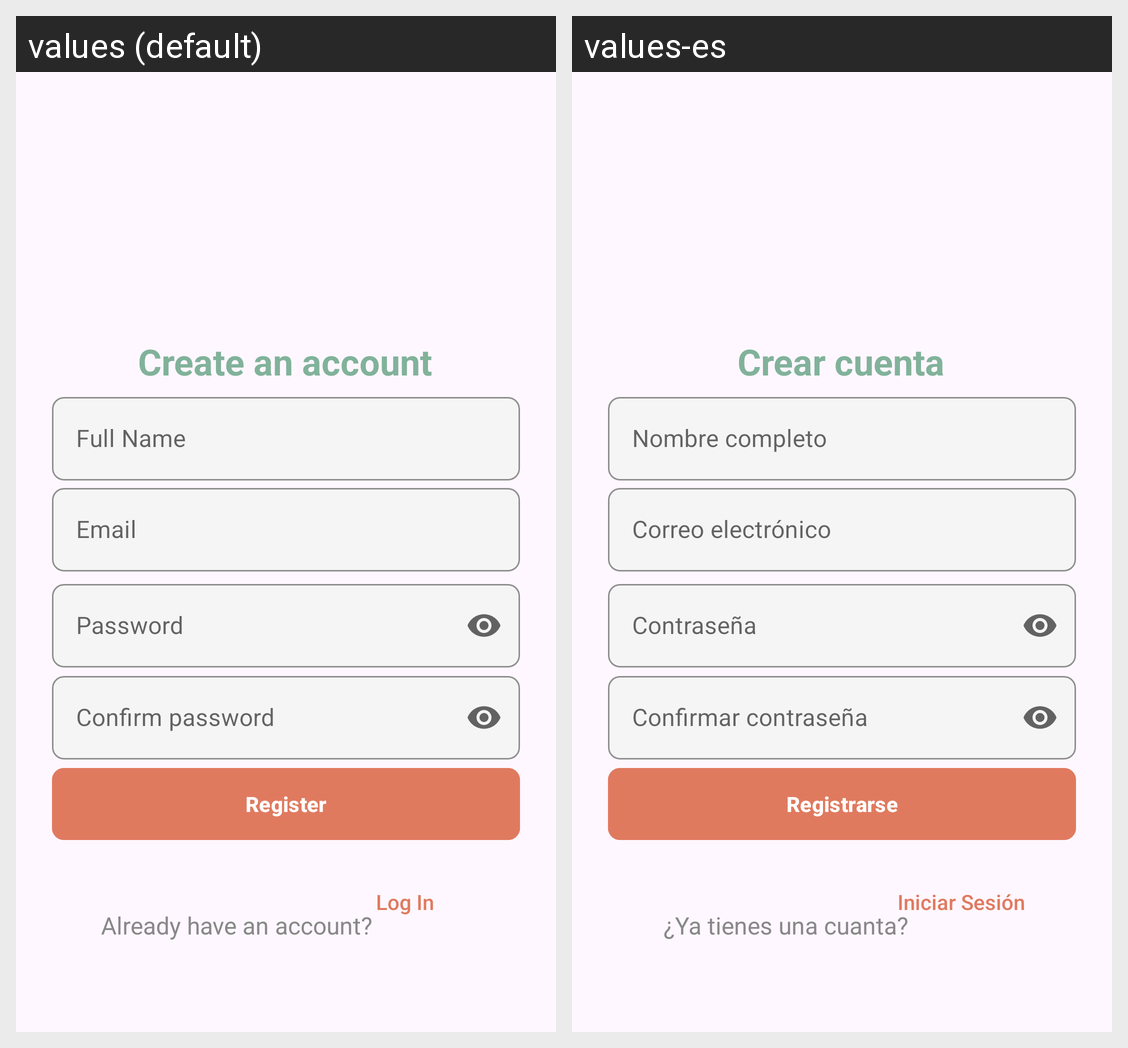

The Android screen above is rendered under two locales of the same app. Produce the string resources it draws, with the default and per-locale values.
Android screen res/layout/fragment_registro.xml rendered under 2 locales, left to right: values (default), values-es. Device: Nexus 5 (rendered at 1080×1920; each locale shown at half size, 540×960, under a caption strip naming it); theme Theme.FoodieGram.
Strings drawn on this screen, with the default value and each locale's value (text and hints the layout hard-codes, and strings that could not be matched under every locale, appear in the picture but are not listed):

crear_cuenta
  values: Create an account
  values-es: Crear cuenta

nombre_completo
  values: Full Name
  values-es: Nombre completo

email
  values: Email
  values-es: Correo electrónico

contrasena
  values: Password
  values-es: Contraseña

confirmar_contrasena
  values: Confirm password
  values-es: Confirmar contraseña

registrarse
  values: Register
  values-es: Registrarse

ya_tienes_cuenta
  values: Already have an account?
  values-es: ¿Ya tienes una cuanta?

iniciar_sesion
  values: Log In
  values-es: Iniciar Sesión
